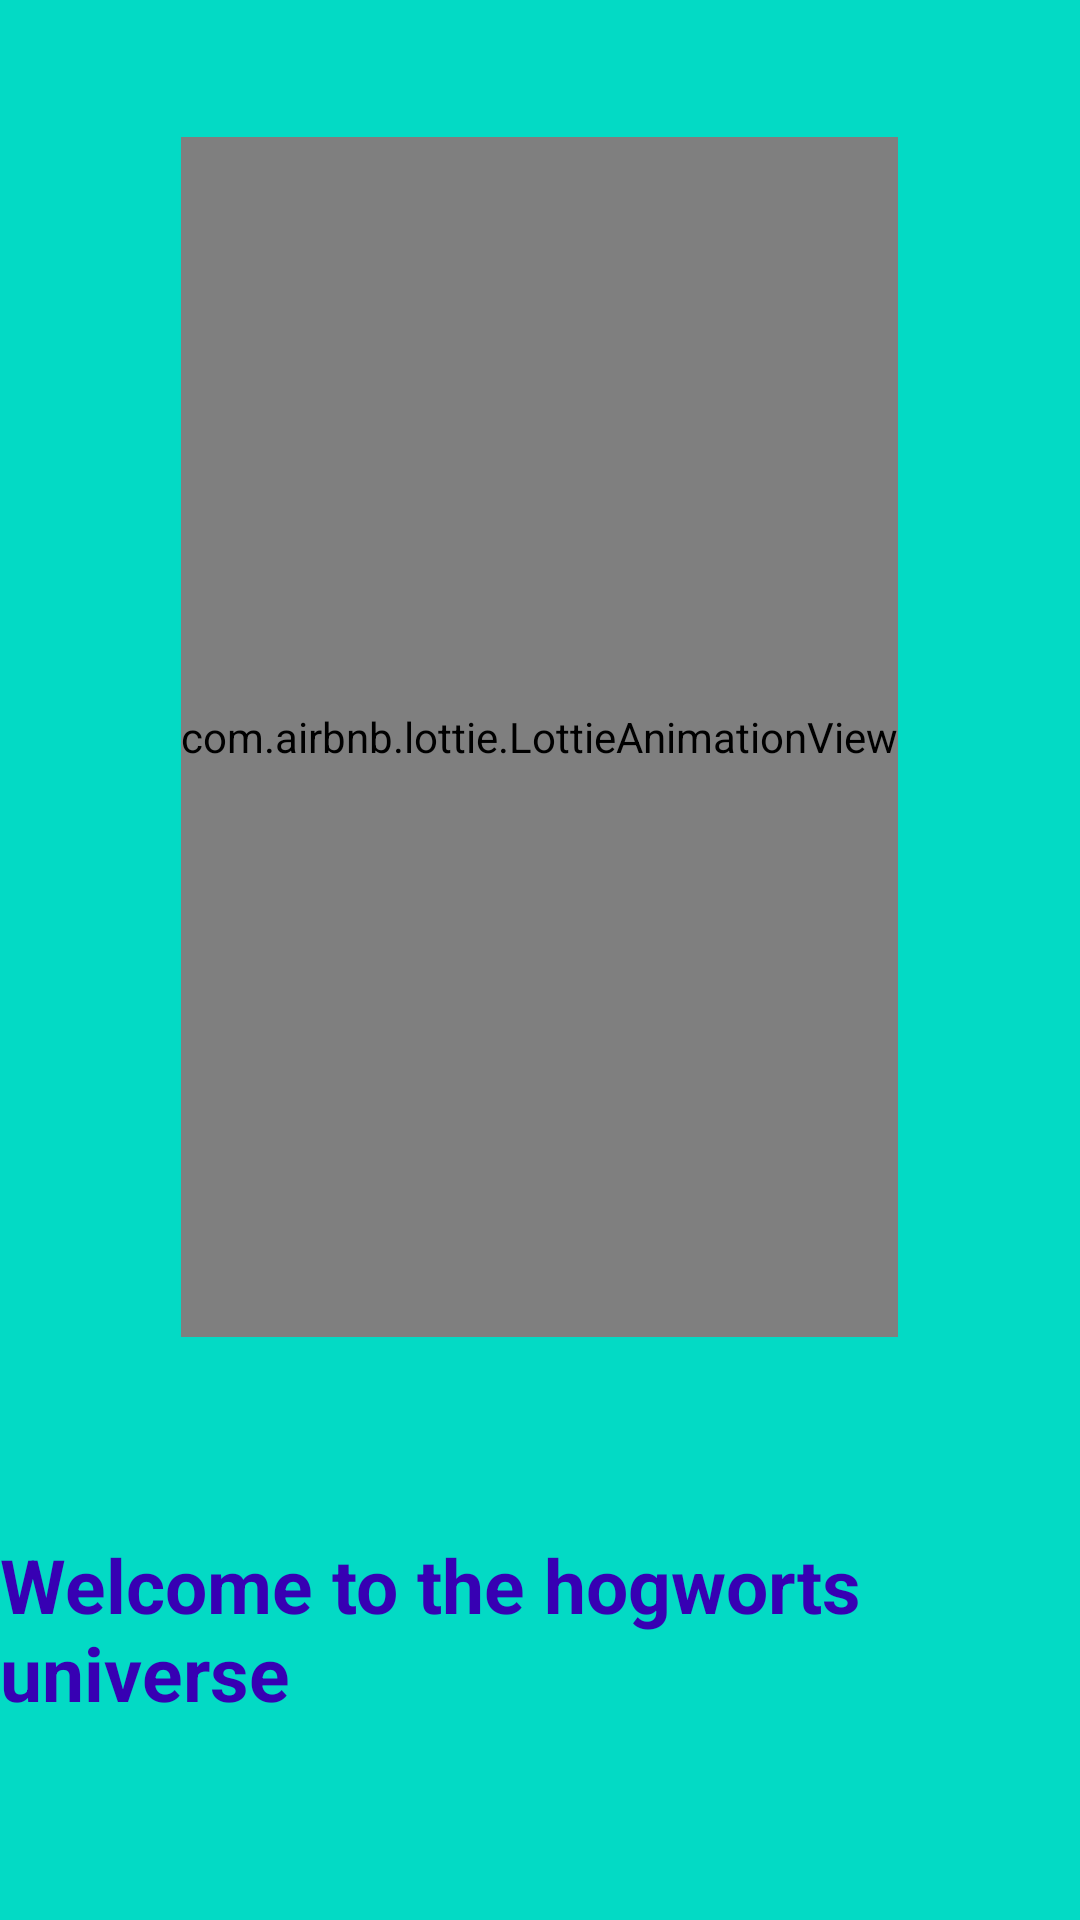

Layout XML and referenced resources for this Android screen:
<!-- AndroidManifest.xml: application theme Theme.SchoolErp -->
<!-- res/layout/activity_castel.xml -->
<?xml version="1.0" encoding="utf-8"?>
<androidx.constraintlayout.widget.ConstraintLayout xmlns:android="http://schemas.android.com/apk/res/android"
    xmlns:app="http://schemas.android.com/apk/res-auto"
    xmlns:tools="http://schemas.android.com/tools"
    android:layout_width="match_parent"
    android:layout_height="match_parent"
    tools:context=".CastelActivity"
    android:background="@color/teal_200">

    <com.airbnb.lottie.LottieAnimationView
        android:id="@+id/lottieAnimationView"
        android:layout_width="wrap_content"
        android:layout_height="400dp"
        app:layout_constraintBottom_toBottomOf="parent"
        app:layout_constraintEnd_toEndOf="parent"
        app:layout_constraintHorizontal_bias="0.498"
        app:layout_constraintStart_toStartOf="parent"
        app:layout_constraintTop_toTopOf="parent"
        app:layout_constraintVertical_bias="0.19"
        app:lottie_autoPlay="true"
        app:lottie_rawRes="@raw/castel_animation">


    </com.airbnb.lottie.LottieAnimationView>

    <TextView
        android:id="@+id/txt_Welcome_msg"
        android:layout_width="wrap_content"
        android:layout_height="wrap_content"
        android:text="Welcome to the hogworts universe"
        app:layout_constraintBottom_toBottomOf="parent"
        app:layout_constraintEnd_toEndOf="parent"
        app:layout_constraintStart_toStartOf="parent"
        app:layout_constraintTop_toBottomOf="@+id/lottieAnimationView"
        android:textSize="25sp"
        android:textStyle="bold"
        android:textColor="@color/purple_700"/>

</androidx.constraintlayout.widget.ConstraintLayout>
<!-- resources referenced by this layout -->
<resources>
  <color name="purple_700">#FF3700B3</color>
  <color name="teal_200">#FF03DAC5</color>
  <style name="Theme.SchoolErp" parent="Theme.MaterialComponents.DayNight.NoActionBar">
          
          <item name="colorPrimary">@color/purple_500</item>
          <item name="colorPrimaryVariant">@color/purple_700</item>
          <item name="colorOnPrimary">@color/white</item>
          
          <item name="colorSecondary">@color/teal_200</item>
          <item name="colorSecondaryVariant">@color/teal_700</item>
          <item name="colorOnSecondary">@color/black</item>
          
          <item name="android:statusBarColor">?attr/colorPrimaryVariant</item>
          
      </style>
  <color name="purple_500">#FF6200EE</color>
  <color name="white">#FFFFFFFF</color>
  <color name="teal_700">#FF018786</color>
  <color name="black">#FF000000</color>
</resources>
